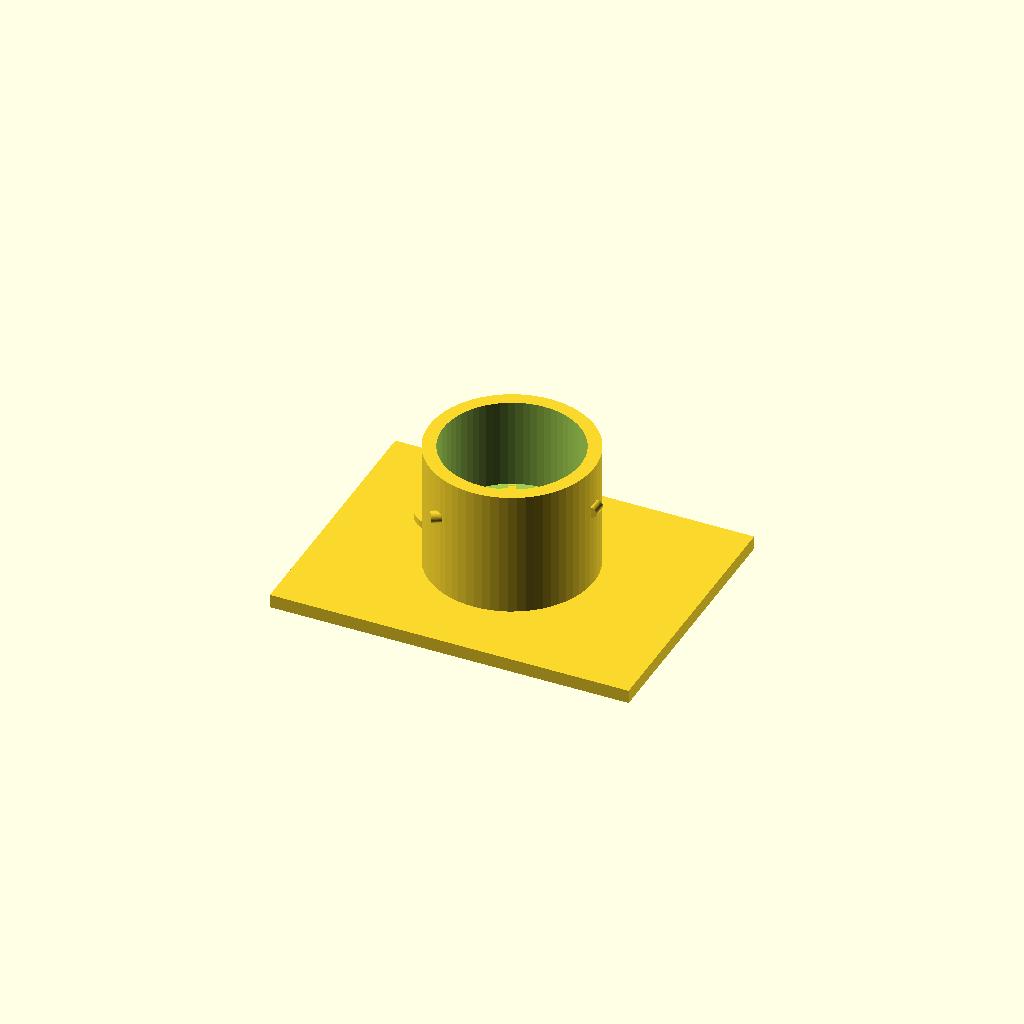
Cell 1: rendered with the file's own defaults.
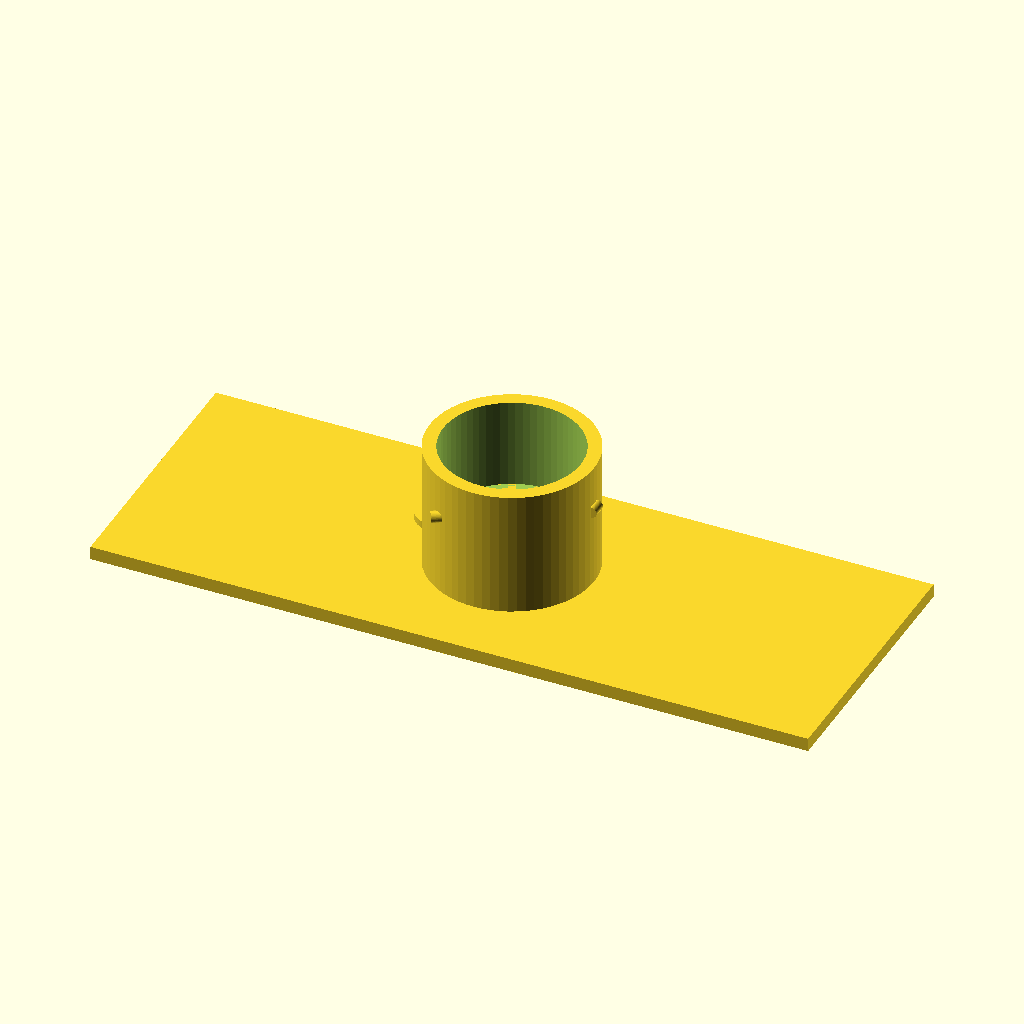
Cell 2 — plate_x set to 160, the other parameters unchanged.
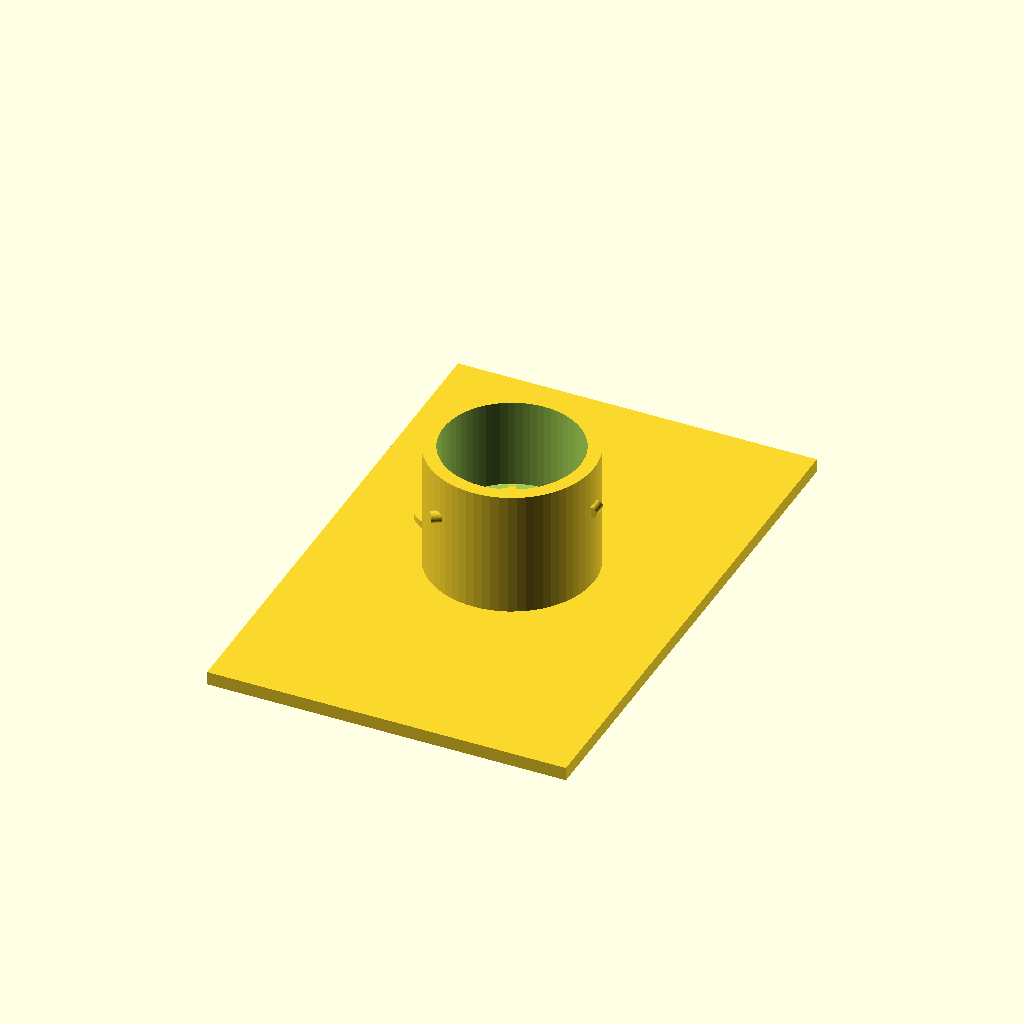
Cell 3 — plate_y set to 120, the other parameters unchanged.
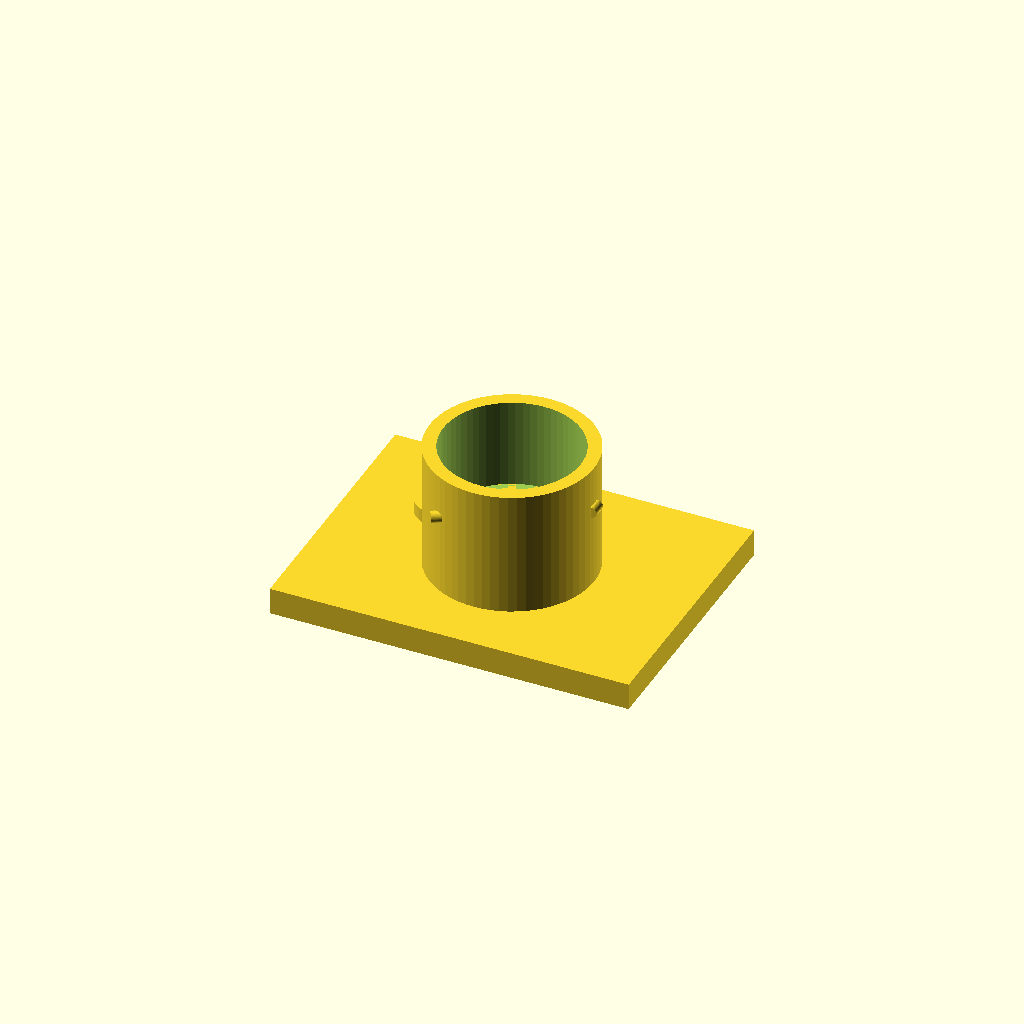
Cell 4: the same model with plate_z = 6.
One fixed orthographic camera (rotation 55°, 0°, 25°; colour scheme Cornfield) for every cell.
The OpenSCAD source (bench/heldout/harness/bench/results/r4-qwen36-std/code/tiiny_Qwen_Qwen3.6-27B/eyepiece_phone_adapter_s1_a0.scad):
// Adapter for phone camera over microscope eyepiece
// Dimensions measured with calipers

// Plate dimensions
plate_x = 80;
plate_y = 60;
plate_z = 3;

// Camera hole
camera_hole_dia = 12;
camera_hole_x = -20;
camera_hole_y = 10;

// Sleeve dimensions
sleeve_od = 36.6;
sleeve_id_lower = 22;
sleeve_id_upper = 30.6;
sleeve_z_start = 3;
sleeve_z_stop = 11;
sleeve_z_top = 31;

// Centering screws
screw_hole_dia = 2.5;
screw_z = 21;
screw_count = 3;
screw_angle_start = 0; // +X direction

$fn = 64;

// Base plate
translate([0, 0, 0])
  cube([plate_x, plate_y, plate_z], center = true);

// Camera hole through plate
translate([camera_hole_x, camera_hole_y, -0.01])
  cylinder(h = plate_z + 0.02, r = camera_hole_dia / 2, center = false);

// Sleeve - lower section (z=3 to z=11) with 22mm bore
translate([0, 0, sleeve_z_start])
  difference() {
    cylinder(h = sleeve_z_stop - sleeve_z_start, r = sleeve_od / 2, center = false);
    cylinder(h = (sleeve_z_stop - sleeve_z_start) + 0.02, r = sleeve_id_lower / 2, center = false);
  }

// Sleeve - upper section (z=11 to z=31) with 30.6mm bore
translate([0, 0, sleeve_z_stop])
  difference() {
    cylinder(h = sleeve_z_top - sleeve_z_stop, r = sleeve_od / 2, center = false);
    cylinder(h = (sleeve_z_top - sleeve_z_stop) + 0.02, r = sleeve_id_upper / 2, center = false);
  }

// Three radial M3 centering screw holes at z=21
for (i = [0:screw_count-1]) {
  angle = screw_angle_start + i * (360 / screw_count);
  // Position on the sleeve wall at radius = sleeve_od/2
  x = (sleeve_od / 2) * cos(angle);
  y = (sleeve_od / 2) * sin(angle);
  
  // Hole goes radially through the sleeve wall
  // The hole is perpendicular to the Z axis, going through the wall thickness
  // Wall thickness = (sleeve_od - sleeve_id_upper)/2 for upper section
  // But at z=21, we're in the upper section (z=11 to 31), so ID is 30.6
  wall_thickness = (sleeve_od - sleeve_id_upper) / 2;
  
  translate([x, y, screw_z])
    rotate([90, 0, -angle]) // Orient hole radially
    cylinder(h = wall_thickness + 0.02, r = screw_hole_dia / 2, center = true);
}
Customizer parameters (derived from the source; name, type, default, range or options):
plate_x: number, default 80
plate_y: number, default 60
plate_z: number, default 3
camera_hole_dia: number, default 12
camera_hole_x: number, default -20
camera_hole_y: number, default 10
sleeve_od: number, default 36.6
sleeve_id_lower: number, default 22
sleeve_id_upper: number, default 30.6
sleeve_z_start: number, default 3
sleeve_z_stop: number, default 11
sleeve_z_top: number, default 31
screw_hole_dia: number, default 2.5
screw_z: number, default 21
screw_count: number, default 3
screw_angle_start: number, default 0
